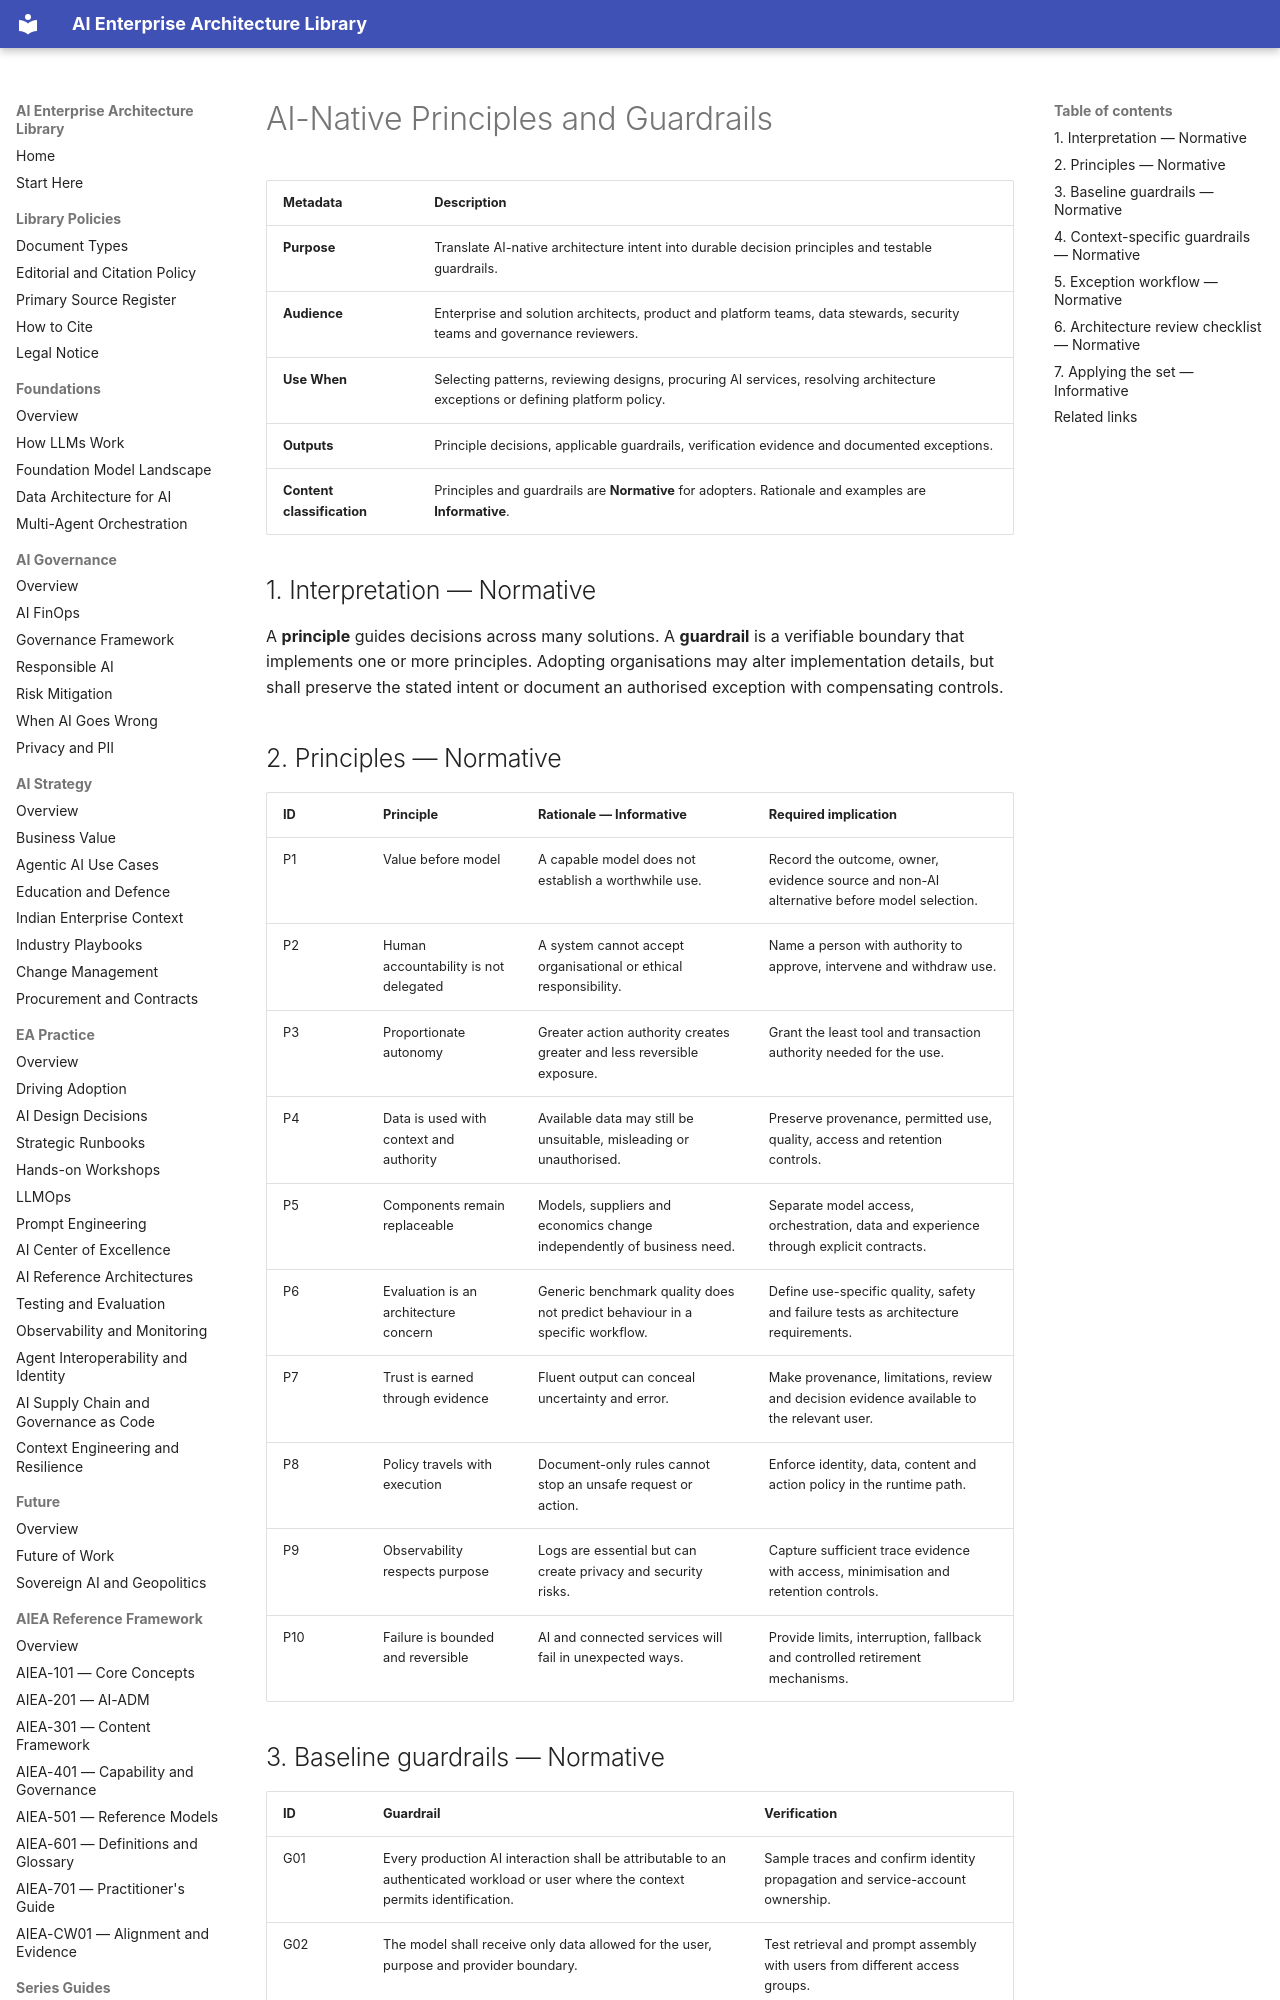

repository: ParthivPandya/enterprise-ai-architecture-library · page: 09-WG-Outputs/WG2-EA-AI-Native/AI-Native-Principles-and-Guardrails/index.html · generator: mkdocs

# AI-Native Principles and Guardrails

| Metadata | Description |
|---|---|
| **Purpose** | Translate AI-native architecture intent into durable decision principles and testable guardrails. |
| **Audience** | Enterprise and solution architects, product and platform teams, data stewards, security teams and governance reviewers. |
| **Use When** | Selecting patterns, reviewing designs, procuring AI services, resolving architecture exceptions or defining platform policy. |
| **Outputs** | Principle decisions, applicable guardrails, verification evidence and documented exceptions. |
| **Content classification** | Principles and guardrails are **Normative** for adopters. Rationale and examples are **Informative**. |

## 1. Interpretation — Normative

A **principle** guides decisions across many solutions. A **guardrail** is a verifiable boundary that implements one or more principles. Adopting organisations may alter implementation details, but shall preserve the stated intent or document an authorised exception with compensating controls.

## 2. Principles — Normative

| ID | Principle | Rationale — Informative | Required implication |
|---|---|---|---|
| P1 | Value before model | A capable model does not establish a worthwhile use. | Record the outcome, owner, evidence source and non-AI alternative before model selection. |
| P2 | Human accountability is not delegated | A system cannot accept organisational or ethical responsibility. | Name a person with authority to approve, intervene and withdraw use. |
| P3 | Proportionate autonomy | Greater action authority creates greater and less reversible exposure. | Grant the least tool and transaction authority needed for the use. |
| P4 | Data is used with context and authority | Available data may still be unsuitable, misleading or unauthorised. | Preserve provenance, permitted use, quality, access and retention controls. |
| P5 | Components remain replaceable | Models, suppliers and economics change independently of business need. | Separate model access, orchestration, data and experience through explicit contracts. |
| P6 | Evaluation is an architecture concern | Generic benchmark quality does not predict behaviour in a specific workflow. | Define use-specific quality, safety and failure tests as architecture requirements. |
| P7 | Trust is earned through evidence | Fluent output can conceal uncertainty and error. | Make provenance, limitations, review and decision evidence available to the relevant user. |
| P8 | Policy travels with execution | Document-only rules cannot stop an unsafe request or action. | Enforce identity, data, content and action policy in the runtime path. |
| P9 | Observability respects purpose | Logs are essential but can create privacy and security risks. | Capture sufficient trace evidence with access, minimisation and retention controls. |
| P10 | Failure is bounded and reversible | AI and connected services will fail in unexpected ways. | Provide limits, interruption, fallback and controlled retirement mechanisms. |
